Image classification data set "demo_synthetic" (omalhari0303/product-authenticity-screening on GitHub). Class labels (2): counterfeit, genuine.

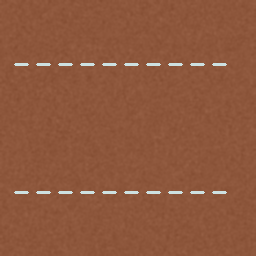
Label: genuine

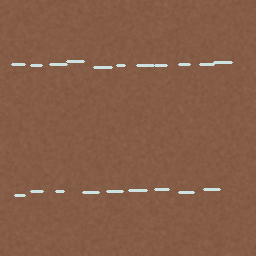
Label: counterfeit

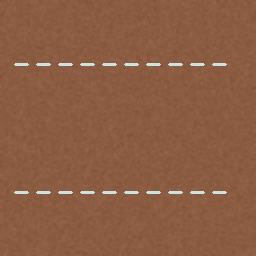
Label: genuine

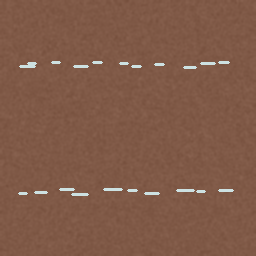
Label: counterfeit

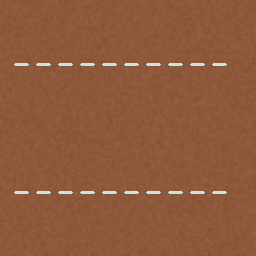
Label: genuine

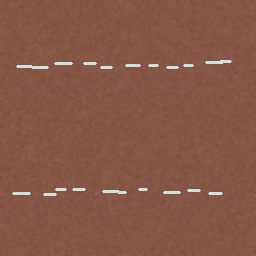
Label: counterfeit
